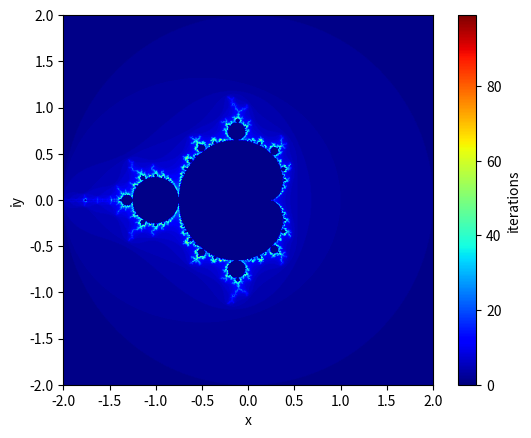

The matplotlib source for this figure:
import numpy as np
import matplotlib.pyplot as plt

def mandel(N):

    M = np.empty([N,N],int)

    for y in range(N):
        for x in range(N):
            z = 0
            c_real = -2 + 4.*x/N
            c_imag = -2 + 4.*y/N
            c = c_real + c_imag*1j

            for n in range(100):
                if z.real**2 + z.imag**2 <= 4:
                    z = z*z + c
                else:
                    M[y,x] = n
                    break

            if z.real**2 + z.imag**2 <= 4:
                M[y,x] = 1

    plt.imshow(M, cmap="jet", extent=[-2,2,-2,2])
    cbar = plt.colorbar()
    cbar.set_label("iterations")
    plt.xlabel("x")
    plt.ylabel("iy")
    plt.show()

mandel(1000)
